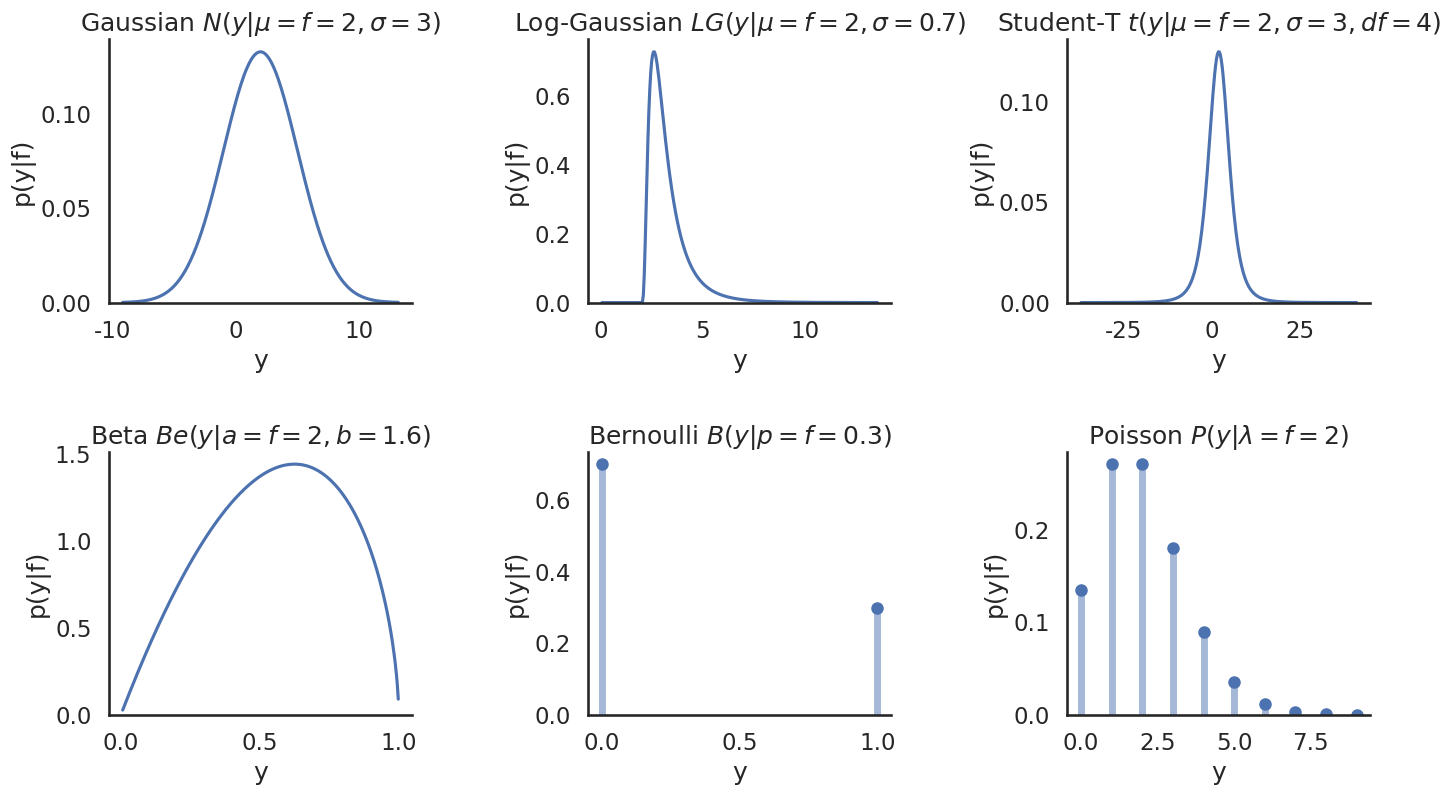
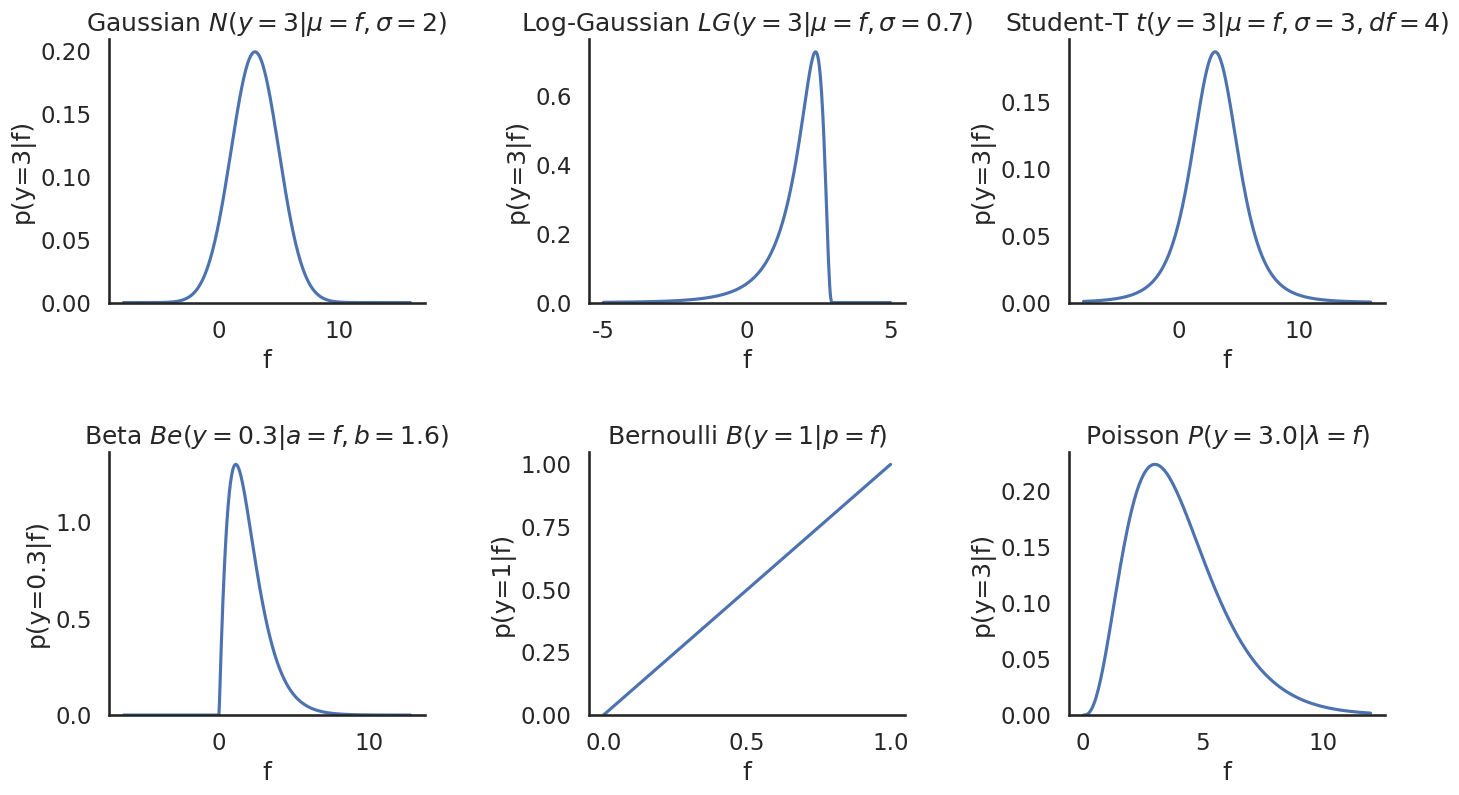

Write Python code to recreate these figures, in order.
import scipy as sp
from scipy import stats
import numpy as np
import matplotlib.pyplot as plt
import seaborn as sns
sns.set()
sns.set_context('talk')
sns.set_style('white')
plt.close('all')


# Produce a grid of different likelihood distributions
mean = 2.0
scale = 3.0

# Gaussian, Log Gaussian, Student T, Bernoulli, Beta, Poisson,
distributions = [(stats.norm(loc=mean, scale=scale), True, 'Gaussian $N(y|\mu=f=2, \sigma=3)$'),
                 (stats.lognorm(s=0.7), True, 'Log-Gaussian $LG(y|\mu=f=2, \sigma=0.7)$'),
                 (stats.t(loc=mean, scale=scale, df=4.0), True, 'Student-T $t(y|\mu=f=2, \sigma=3, df=4)$'),
                 (stats.beta(a=mean, b=mean*0.8), True, 'Beta $Be(y|a=f=2, b=1.6)$'),
                 (stats.bernoulli(p=0.3), False, 'Bernoulli $B(y|p=f=0.3)$'),
                 (stats.poisson(mu=mean), False, 'Poisson $P(y|\lambda=f=2)$')
                 ]


fig, axes = plt.subplots(2, 3, figsize=(15, 9))

for ax, (dist, continuous, dist_name) in zip(axes.flatten(), distributions):
    if continuous:
        x = np.linspace(dist.ppf(0.0001),
                        dist.ppf(0.9999),
                        300
                        )
        if 'lognorm' in dist.dist.name:
            ax.plot(x, stats.lognorm.pdf(x, s=0.7, loc=mean), 'b-')
        else:
            ax.plot(x, dist.pdf(x), 'b-')
    else:
        x = np.arange(dist.ppf(0.00001),
                    dist.ppf(0.99999)
                    )
        if x.shape[0] == 1:  # bernoulli
            x = np.array([0.0, 1.0])
        ax.plot(x, dist.pmf(x), 'bo', ms=8)
        ax.vlines(x, 0, dist.pmf(x), colors='b', lw=5, alpha=0.5)

    ax.grid(False)
    ax.title.set_text(dist_name)
    sns.despine()
    ax.set_ylim(bottom=0.0)
    ax.set_xlabel('y')
    ax.set_ylabel('p(y|f)')

plt.tight_layout(pad=2.5, h_pad=2.0)
fig.savefig('all_likelihoods.pdf')

distributions = [(stats.norm, 2.0, True, 'Gaussian $N(y=3|\mu=f, \sigma=2)$', 3.0),
                 (stats.lognorm, 0.7, True, 'Log-Gaussian $LG(y=3|\mu=f, \sigma=0.7)$', 3.0),
                 (stats.t, 2.0, True, 'Student-T $t(y=3|\mu=f, \sigma=3, df=4)$', 3.0),
                 (stats.beta, 1.6, True, 'Beta $Be(y=0.3|a=f, b=1.6)$', 0.3),
                 (stats.bernoulli, np.nan, False, 'Bernoulli $B(y=1|p=f)$', 1.0),
                 (stats.poisson, np.nan, False, 'Poisson $P(y=3.0|\lambda=f)$', 3.0)
                 ]

fig, axes = plt.subplots(2, 3, figsize=(15, 9))

for ax, (dist, scale, continuous, dist_name, y) in zip(axes.flatten(), distributions):
    ax.set_ylabel('p(y={:.0f}|f)'.format(y))
    if dist == stats.norm:
        ff = np.linspace(-4*scale, 8*scale, 500)
        lik_f = np.nan_to_num(np.array([dist(loc=f, scale=scale).pdf(x=y) for f in ff]))
        ax.plot(ff, lik_f, 'b-')
    if dist == stats.t:
        ff = np.linspace(-4*scale, 8*scale, 500)
        lik_f = np.nan_to_num(np.array([dist(loc=f, scale=scale, df=4).pdf(x=y) for f in ff]))
        ax.plot(ff, lik_f, 'b-')
    if dist == stats.lognorm:
        ff = np.linspace(-5, 5, 500)
        lik_f = np.nan_to_num(np.array([dist.pdf(x=y, s=scale, loc=f) for f in ff]))
        ax.plot(ff, lik_f, 'b-')
    if dist == stats.beta:
        ff = np.linspace(-4*scale, 8*scale, 500)
        lik_f = np.nan_to_num(np.array([dist(a=f, b=scale).pdf(x=y) for f in ff]))
        ax.plot(ff, lik_f, 'b-')
        ax.set_ylabel('p(y={}|f)'.format(y))
    elif dist==stats.bernoulli:
        ff = np.linspace(0, 1, 500)
        lik_f = np.array([dist(p=f).pmf(y) for f in ff])
        ax.plot(ff, lik_f, 'b-')
    elif dist==stats.poisson:
        ff = np.linspace(-12, 12, 500)
        lik_f = np.array([dist(f).pmf(y) for f in ff])
        ax.plot(ff, lik_f, 'b-')

    ax.grid(False)
    ax.title.set_text(dist_name)
    sns.despine()
    ax.set_ylim(bottom=0.0)
    ax.set_xlabel('f')

plt.tight_layout(pad=2.5, h_pad=2.0)
fig.savefig('all_actual_likelihoods.pdf')

